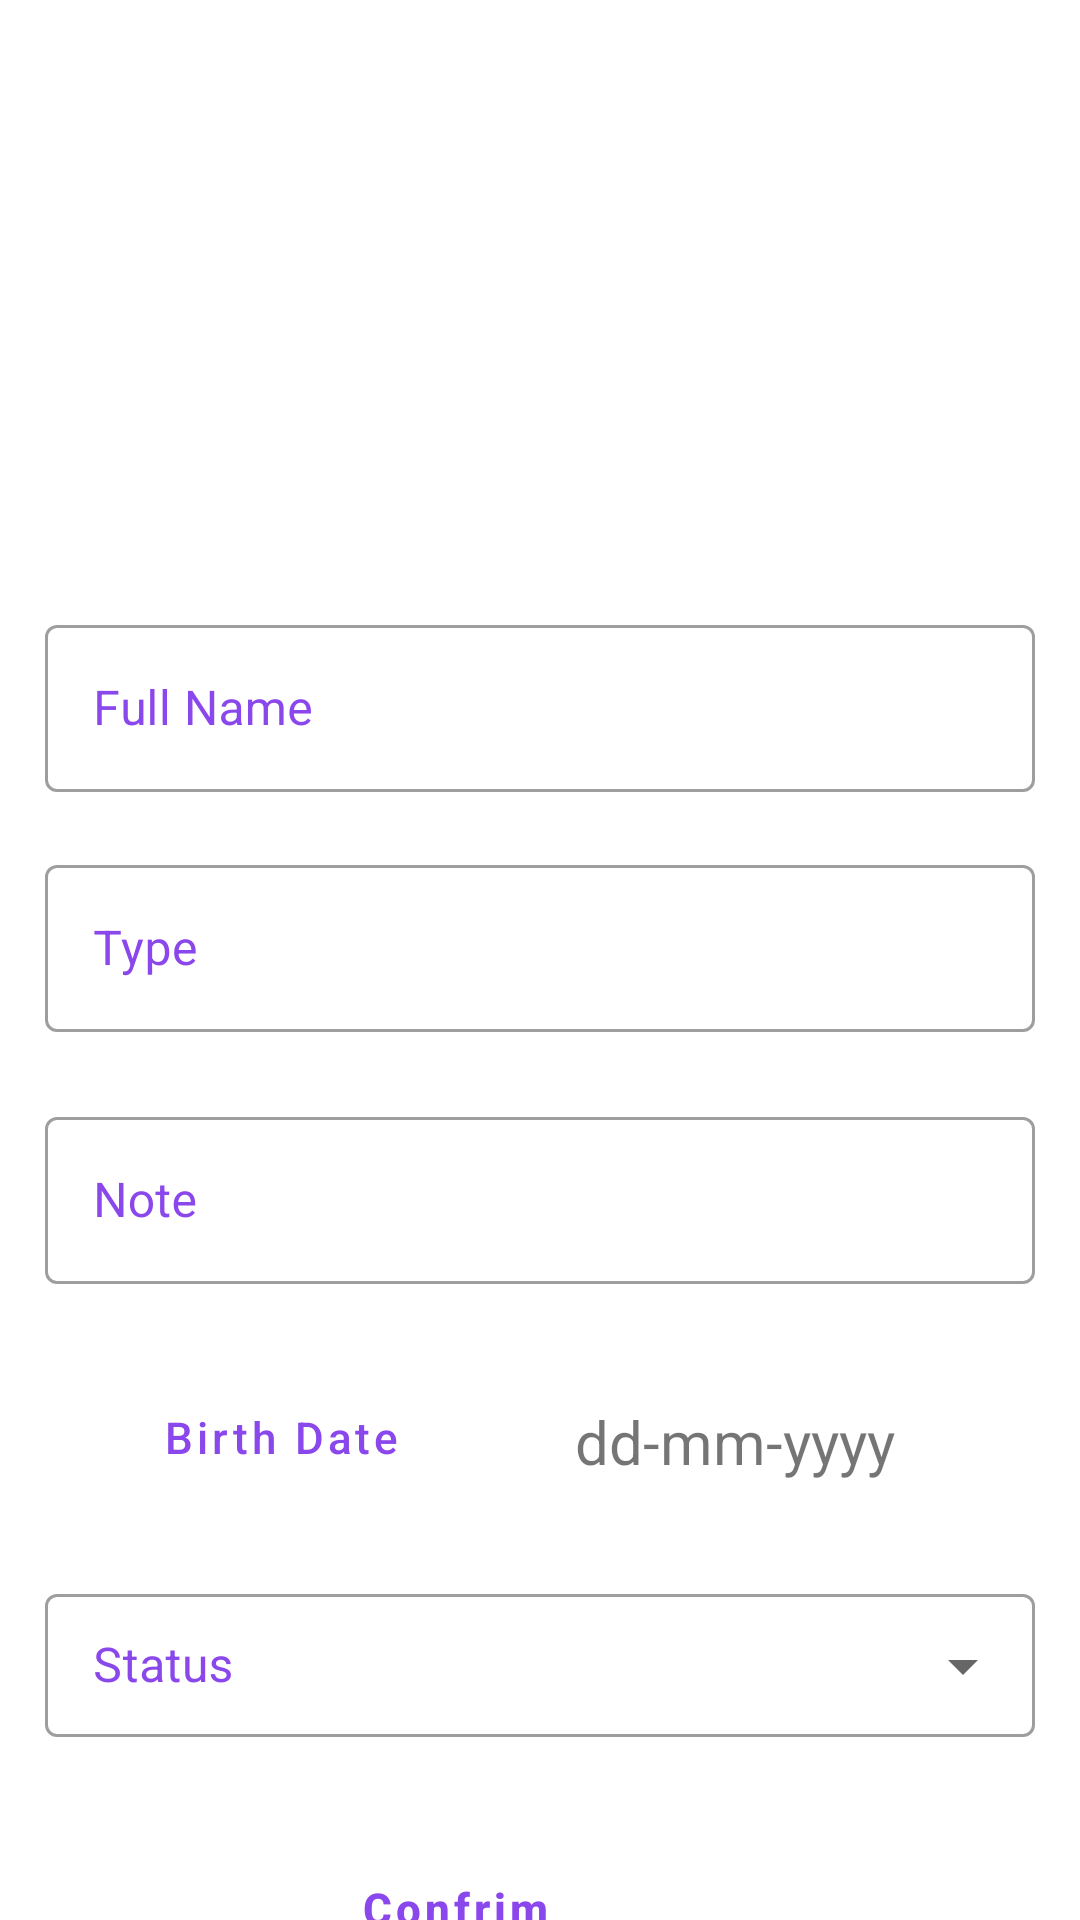

The Android layout XML behind this screen, and the referenced resources:
<!-- AndroidManifest.xml: application theme Theme.Wedding -->
<!-- res/layout/activity_update_checklist.xml -->
<?xml version="1.0" encoding="utf-8"?>
<androidx.constraintlayout.widget.ConstraintLayout xmlns:android="http://schemas.android.com/apk/res/android"
    xmlns:app="http://schemas.android.com/apk/res-auto"
    xmlns:tools="http://schemas.android.com/tools"
    android:layout_width="match_parent"
    android:layout_height="match_parent"
    tools:context=".views.UpdateChecklistActivity">


    <com.google.android.material.textfield.TextInputLayout
        android:id="@+id/nominputlayout"
        android:padding="15dp"
        style="@style/Widget.MaterialComponents.TextInputLayout.OutlinedBox"
        android:layout_width="match_parent"
        android:layout_height="wrap_content"
        android:layout_marginTop="188dp"
        android:hint="Full Name"
        android:textColorHint="#8A47EB"
        app:endIconMode="clear_text"
        app:layout_constraintEnd_toEndOf="parent"
        app:layout_constraintHorizontal_bias="0.495"
        app:layout_constraintStart_toStartOf="parent"
        app:layout_constraintTop_toTopOf="parent">
        <com.google.android.material.textfield.TextInputEditText
            android:id="@+id/nominputedit1"
            android:layout_width="match_parent"
            android:layout_height="wrap_content"
            tools:layout_editor_absoluteX="53dp"
            tools:layout_editor_absoluteY="56dp" />
    </com.google.android.material.textfield.TextInputLayout>

    <com.google.android.material.textfield.TextInputLayout
        android:id="@+id/typeinputlayout"
        android:padding="15dp"
        style="@style/Widget.MaterialComponents.TextInputLayout.OutlinedBox"
        android:layout_width="match_parent"
        android:layout_height="wrap_content"
        android:layout_marginTop="268dp"
        android:hint="Type"
        android:textColorHint="#8A47EB"
        app:endIconMode="clear_text"
        app:layout_constraintEnd_toEndOf="parent"
        app:layout_constraintHorizontal_bias="0.495"
        app:layout_constraintStart_toStartOf="parent"
        app:layout_constraintTop_toTopOf="parent">
        <com.google.android.material.textfield.TextInputEditText
            android:id="@+id/typeinputedit1"
            android:layout_width="match_parent"
            android:layout_height="wrap_content"
            tools:layout_editor_absoluteX="53dp"
            tools:layout_editor_absoluteY="56dp" />
        </com.google.android.material.textfield.TextInputLayout>

    <com.google.android.material.textfield.TextInputLayout
        android:id="@+id/noteinputlayout"
        android:padding="15dp"
        style="@style/Widget.MaterialComponents.TextInputLayout.OutlinedBox"
        android:layout_width="match_parent"
        android:layout_height="wrap_content"
        android:layout_marginTop="352dp"
        android:hint="Note"
        android:textColorHint="#8A47EB"
        app:endIconMode="clear_text"
        app:layout_constraintEnd_toEndOf="parent"
        app:layout_constraintHorizontal_bias="0.495"
        app:layout_constraintStart_toStartOf="parent"
        app:layout_constraintTop_toTopOf="parent">

        <com.google.android.material.textfield.TextInputEditText
            android:id="@+id/noteinputedit1"
            android:layout_width="match_parent"
            android:layout_height="wrap_content"
            tools:layout_editor_absoluteX="53dp"
            tools:layout_editor_absoluteY="56dp" />
    </com.google.android.material.textfield.TextInputLayout>

    <Button
        android:id="@+id/pickDateBtn1"
        style="@style/Widget.MaterialComponents.Button.OutlinedButton.Icon"
        android:layout_width="wrap_content"
        android:layout_height="wrap_content"
        android:layout_marginTop="12dp"
        android:text="Birth Date"
        android:textAllCaps="false"
        android:textColor="#8A47EB"
        android:textSize="44px"
        android:textStyle="normal"
        app:cornerRadius="177dp"
        app:icon="@drawable/ic_baseline_calendar_month_24"
        app:iconTint="#8A47EB"
        app:layout_constraintEnd_toEndOf="parent"
        app:layout_constraintHorizontal_bias="0.166"
        app:layout_constraintStart_toStartOf="parent"
        app:layout_constraintTop_toBottomOf="@+id/noteinputlayout"
        app:strokeColor="@color/gray_400"
        app:strokeWidth="1dp" />

    <TextView
        android:id="@+id/dateTv1"
        android:layout_width="wrap_content"
        android:layout_height="wrap_content"
        android:layout_marginTop="12dp"
        android:text="dd-mm-yyyy"
        android:textColor="@color/gray_600"
        android:textSize="20sp"
        app:layout_constraintEnd_toEndOf="parent"
        app:layout_constraintHorizontal_bias="0.407"
        app:layout_constraintStart_toEndOf="@+id/pickDateBtn1"
        app:layout_constraintTop_toTopOf="@+id/pickDateBtn1" />

    <com.google.android.material.textfield.TextInputLayout
        android:id="@+id/dropdown_type_service"
        style="@style/Widget.MaterialComponents.TextInputLayout.OutlinedBox.Dense.ExposedDropdownMenu"
        android:layout_width="match_parent"
        android:layout_height="wrap_content"
        android:layout_marginTop="8dp"
        android:hint="Status"
        android:padding="15dp"
        android:textColorHint="#8A47EB"

        app:layout_constraintStart_toStartOf="parent"
        app:layout_constraintTop_toBottomOf="@+id/pickDateBtn1">

        <AutoCompleteTextView
            android:id="@+id/txt_type_service"
            android:layout_width="match_parent"
            android:layout_height="wrap_content"
            android:enabled="false" />
    </com.google.android.material.textfield.TextInputLayout>

    <Button
        android:id="@+id/confBtn"
        style="@style/Widget.MaterialComponents.Button.OutlinedButton"
        android:layout_width="300dp"
        android:layout_height="wrap_content"
        android:layout_marginTop="612dp"
        android:layout_marginEnd="56dp"
        android:text="Confrim "
        android:textAllCaps="false"
        android:textColor="#8A47EB"
        android:textSize="44px"
        android:textStyle="bold"
        app:cornerRadius="177dp"
        app:layout_constraintEnd_toEndOf="parent"
        app:layout_constraintTop_toTopOf="parent"
        app:strokeColor="#8A47EB"
        app:strokeWidth="1dp"
        tools:ignore="PxUsage" />


    <ImageView
        android:id="@+id/im"
        android:layout_width="132dp"
        android:layout_height="145dp"
        android:layout_marginTop="16dp"
        android:layout_marginEnd="148dp"
        android:src="@drawable/ic_baseline_account_circle_24"
        app:layout_constraintBottom_toTopOf="@+id/nominputlayout"
        app:layout_constraintEnd_toEndOf="parent"
        app:layout_constraintTop_toTopOf="parent"
        app:layout_constraintVertical_bias="1.0" />



</androidx.constraintlayout.widget.ConstraintLayout>
<!-- resources referenced by this layout -->
<resources>
  <!-- drawable ic_baseline_account_circle_24 (drawable) -->
  <vector android:height="24dp"
      android:viewportHeight="24" android:viewportWidth="24"
      android:width="24dp" xmlns:android="http://schemas.android.com/apk/res/android">
      <path android:fillColor="@color/gray_400" android:pathData="M12,2C6.48,2 2,6.48 2,12s4.48,10 10,10s10,-4.48 10,-10S17.52,2 12,2zM12,6c1.93,0 3.5,1.57 3.5,3.5S13.93,13 12,13s-3.5,-1.57 -3.5,-3.5S10.07,6 12,6zM12,20c-2.03,0 -4.43,-0.82 -6.14,-2.88C7.55,15.8 9.68,15 12,15s4.45,0.8 6.14,2.12C16.43,19.18 14.03,20 12,20z"/>
  </vector>
  <style name="Theme.Wedding" parent="Theme.MaterialComponents.Light.NoActionBar">
      </style>
</resources>
